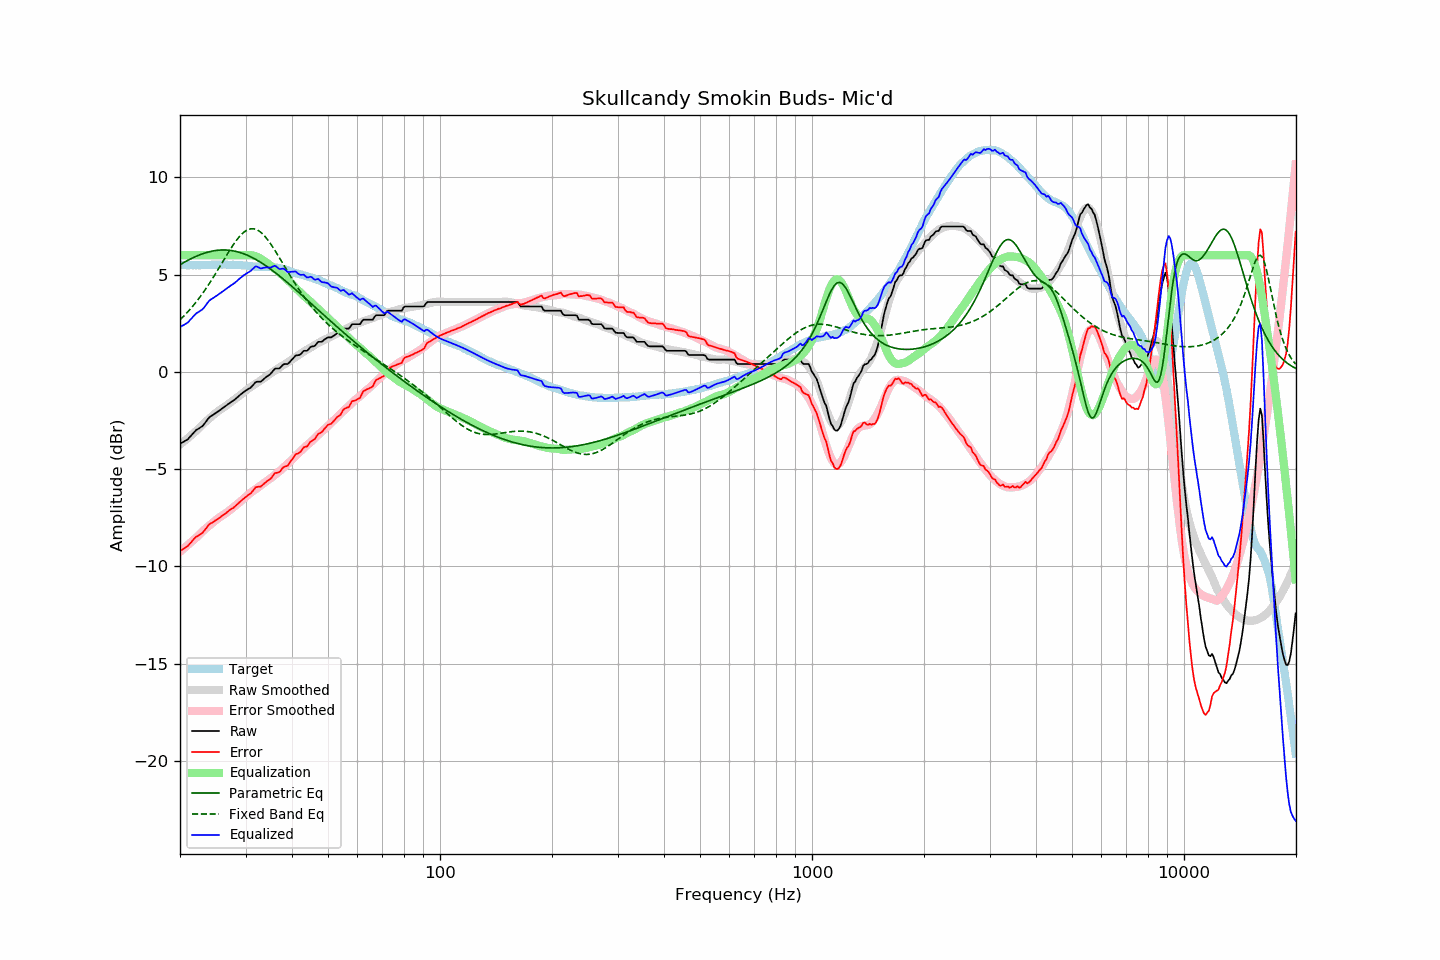

Source data for this figure (header and first rows):
frequency, raw, error, smoothed, error_smoothed, equalization, parametric_eq, fixed_band_eq, equalized_raw, equalized_smoothed, target
20.00, -3.69, -9.21, -3.73, -9.24, 6.00, 5.51, 2.68, 2.31, 2.27, 5.51
20.20, -3.64, -9.15, -3.67, -9.17, 6.00, 5.56, 2.76, 2.36, 2.33, 5.50
20.40, -3.60, -9.11, -3.60, -9.10, 6.00, 5.61, 2.84, 2.40, 2.40, 5.50
20.61, -3.56, -9.06, -3.54, -9.03, 6.00, 5.65, 2.93, 2.44, 2.46, 5.50
20.81, -3.50, -8.99, -3.47, -8.96, 6.00, 5.70, 3.01, 2.50, 2.53, 5.48
21.02, -3.45, -8.94, -3.40, -8.89, 6.00, 5.74, 3.10, 2.55, 2.60, 5.48
21.23, -3.35, -8.84, -3.33, -8.82, 6.00, 5.79, 3.19, 2.65, 2.67, 5.48
21.44, -3.26, -8.76, -3.26, -8.74, 6.00, 5.83, 3.29, 2.74, 2.74, 5.49
21.66, -3.17, -8.65, -3.19, -8.67, 6.00, 5.87, 3.39, 2.83, 2.81, 5.48
21.87, -3.07, -8.56, -3.11, -8.60, 6.00, 5.91, 3.49, 2.93, 2.89, 5.49
22.09, -2.99, -8.48, -3.04, -8.52, 6.00, 5.94, 3.59, 3.01, 2.96, 5.48
22.31, -2.94, -8.43, -2.96, -8.45, 6.00, 5.98, 3.69, 3.06, 3.04, 5.49
22.54, -2.90, -8.38, -2.88, -8.37, 6.00, 6.01, 3.80, 3.10, 3.12, 5.48
22.76, -2.83, -8.32, -2.80, -8.28, 6.00, 6.04, 3.91, 3.17, 3.20, 5.49
22.99, -2.78, -8.27, -2.71, -8.20, 6.00, 6.07, 4.03, 3.22, 3.29, 5.49
23.22, -2.68, -8.17, -2.63, -8.13, 6.00, 6.10, 4.15, 3.32, 3.37, 5.49
23.45, -2.57, -8.07, -2.56, -8.05, 6.00, 6.13, 4.27, 3.43, 3.44, 5.50
23.69, -2.47, -7.96, -2.48, -7.98, 6.00, 6.15, 4.39, 3.53, 3.52, 5.50
23.92, -2.35, -7.85, -2.41, -7.91, 6.00, 6.17, 4.51, 3.65, 3.59, 5.50
24.16, -2.28, -7.79, -2.34, -7.85, 6.00, 6.19, 4.64, 3.72, 3.66, 5.51
24.40, -2.23, -7.75, -2.27, -7.78, 6.00, 6.21, 4.77, 3.77, 3.73, 5.52
24.65, -2.18, -7.70, -2.20, -7.71, 6.00, 6.23, 4.90, 3.82, 3.80, 5.51
24.89, -2.12, -7.64, -2.13, -7.64, 6.00, 6.24, 5.04, 3.88, 3.87, 5.51
25.14, -2.07, -7.59, -2.06, -7.58, 6.00, 6.25, 5.17, 3.93, 3.94, 5.51
25.39, -2.01, -7.54, -2.00, -7.51, 6.00, 6.26, 5.31, 3.99, 4.00, 5.52
25.65, -1.95, -7.48, -1.94, -7.46, 6.00, 6.27, 5.45, 4.05, 4.06, 5.52
25.91, -1.90, -7.41, -1.88, -7.40, 6.00, 6.27, 5.59, 4.10, 4.12, 5.51
26.16, -1.83, -7.35, -1.83, -7.35, 6.00, 6.27, 5.72, 4.17, 4.17, 5.52
26.43, -1.78, -7.29, -1.78, -7.29, 6.00, 6.27, 5.86, 4.22, 4.22, 5.52
26.69, -1.71, -7.23, -1.72, -7.24, 6.00, 6.27, 6.00, 4.29, 4.28, 5.52
26.96, -1.66, -7.16, -1.66, -7.17, 6.00, 6.26, 6.13, 4.34, 4.34, 5.51
27.23, -1.60, -7.10, -1.60, -7.11, 6.00, 6.25, 6.27, 4.40, 4.40, 5.51
27.50, -1.53, -7.04, -1.53, -7.04, 6.00, 6.24, 6.39, 4.47, 4.47, 5.50
27.77, -1.48, -7.00, -1.47, -6.98, 6.00, 6.23, 6.52, 4.52, 4.53, 5.51
28.05, -1.42, -6.93, -1.41, -6.91, 6.00, 6.21, 6.64, 4.58, 4.59, 5.50
28.33, -1.35, -6.85, -1.35, -6.84, 6.00, 6.19, 6.75, 4.65, 4.65, 5.50
28.62, -1.29, -6.78, -1.29, -6.78, 6.00, 6.17, 6.86, 4.71, 4.71, 5.49
28.90, -1.20, -6.70, -1.22, -6.71, 6.00, 6.15, 6.96, 4.80, 4.78, 5.50
29.19, -1.14, -6.63, -1.15, -6.64, 6.00, 6.12, 7.05, 4.86, 4.85, 5.49
29.48, -1.07, -6.55, -1.08, -6.56, 6.00, 6.09, 7.13, 4.93, 4.92, 5.48
29.78, -1.02, -6.49, -1.02, -6.49, 6.00, 6.06, 7.20, 4.98, 4.98, 5.47
30.08, -0.96, -6.43, -0.95, -6.42, 6.00, 6.03, 7.26, 5.04, 5.05, 5.47
30.38, -0.91, -6.36, -0.89, -6.34, 6.00, 6.00, 7.30, 5.09, 5.11, 5.45
30.68, -0.85, -6.30, -0.83, -6.28, 6.00, 5.96, 7.34, 5.15, 5.17, 5.45
30.99, -0.81, -6.24, -0.77, -6.21, 6.00, 5.92, 7.36, 5.19, 5.23, 5.44
31.30, -0.72, -6.14, -0.72, -6.15, 5.99, 5.88, 7.36, 5.28, 5.27, 5.43
31.61, -0.62, -6.05, -0.67, -6.09, 5.98, 5.84, 7.35, 5.35, 5.31, 5.42
31.93, -0.53, -5.93, -0.61, -6.03, 5.95, 5.79, 7.33, 5.42, 5.34, 5.40
32.24, -0.50, -5.91, -0.57, -5.98, 5.92, 5.74, 7.30, 5.41, 5.35, 5.41
32.57, -0.50, -5.90, -0.51, -5.92, 5.88, 5.69, 7.25, 5.37, 5.37, 5.40
32.89, -0.50, -5.90, -0.45, -5.85, 5.83, 5.64, 7.19, 5.33, 5.38, 5.39
33.22, -0.45, -5.85, -0.39, -5.79, 5.78, 5.59, 7.12, 5.33, 5.39, 5.39
33.55, -0.37, -5.76, -0.33, -5.73, 5.73, 5.54, 7.04, 5.35, 5.40, 5.39
33.89, -0.30, -5.70, -0.28, -5.67, 5.67, 5.48, 6.95, 5.37, 5.39, 5.40
34.23, -0.23, -5.62, -0.22, -5.61, 5.61, 5.43, 6.85, 5.38, 5.39, 5.38
34.57, -0.18, -5.58, -0.16, -5.55, 5.55, 5.37, 6.74, 5.36, 5.39, 5.39
34.92, -0.13, -5.51, -0.10, -5.49, 5.49, 5.31, 6.63, 5.36, 5.38, 5.39
35.27, -0.04, -5.43, -0.04, -5.43, 5.43, 5.25, 6.51, 5.39, 5.38, 5.40
35.62, 0.06, -5.31, 0.01, -5.36, 5.36, 5.19, 6.38, 5.43, 5.38, 5.37
35.97, 0.17, -5.20, 0.07, -5.30, 5.30, 5.12, 6.25, 5.46, 5.37, 5.37
... 635 more rows
